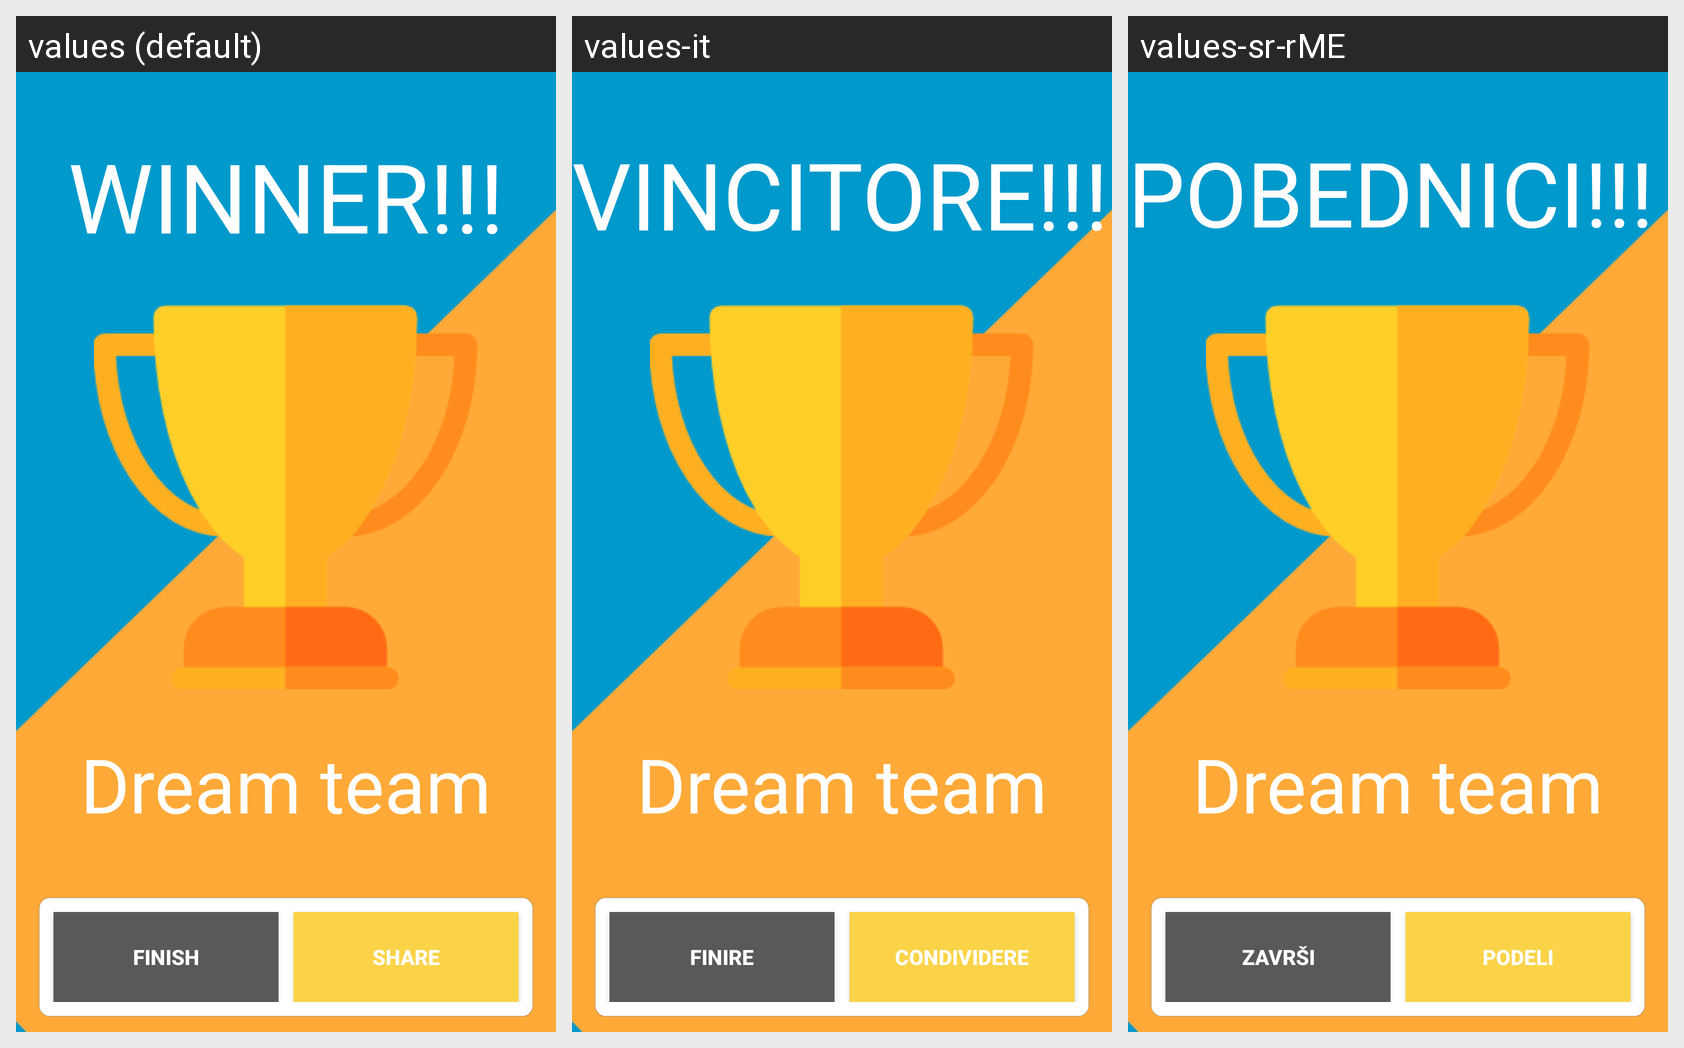

For this localized Android screen grid, give each drawn string resource with its value in every locale shown.
Android screen res/layout/activity_winner.xml rendered under 3 locales, left to right: values (default), values-it, values-sr-rME. Device: Nexus 5 (rendered at 1080×1920; each locale shown at half size, 540×960, under a caption strip naming it); theme AppTheme.NoActionBar.
Other locales in the repository, not shown: values-bs, values-de, values-es, values-fr, values-hr, values-sr.
Strings drawn on this screen, with the default value and each locale's value (text and hints the layout hard-codes, and strings that could not be matched under every locale, appear in the picture but are not listed):

winner
  values: WINNER!!!
  values-it: VINCITORE!!!
  values-sr-rME: POBEDNICI!!!

finish
  values: FINISH
  values-it: FINIRE
  values-sr-rME: ZAVRŠI

share
  values: SHARE
  values-it: CONDIVIDERE
  values-sr-rME: PODELI
